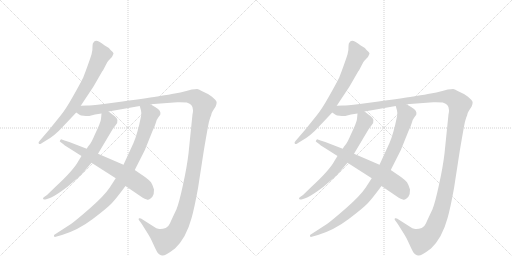
t = 0.00 s
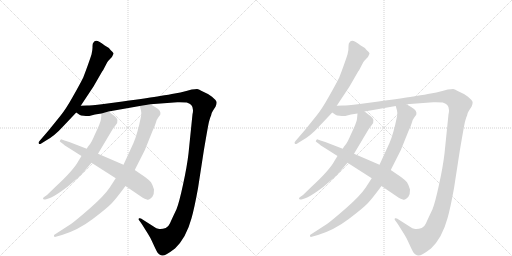
t = 1.97 s
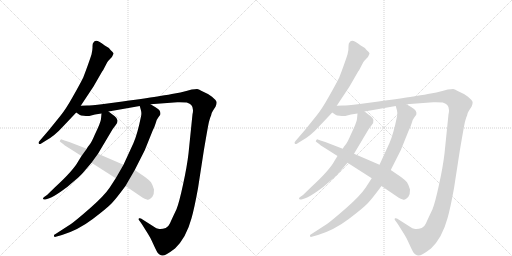
t = 3.95 s
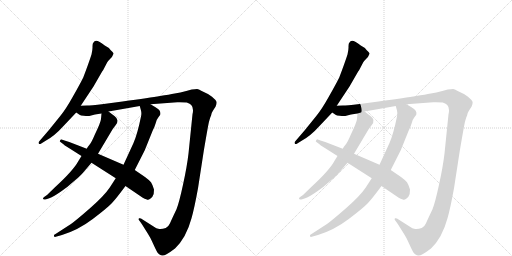
t = 5.92 s
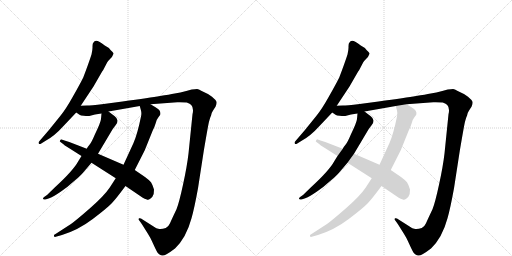
t = 7.89 s
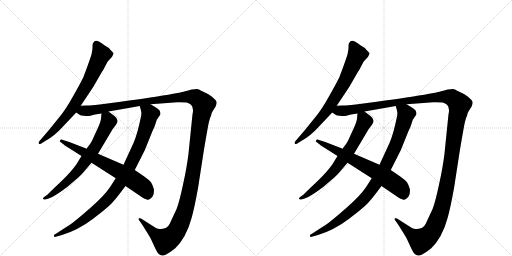
t = 9.87 s

The animated SVG that drew these frames (rendered in a browser with its animation timeline set to each time). Animation: 10 CSS @keyframes rules; one cycle of 9.87 s.

<svg version="1.1" viewBox="0 0 2048 1024" xmlns="http://www.w3.org/2000/svg">
  <g stroke="lightgray" stroke-dasharray="1,1" stroke-width="1" transform="scale(4, 4)">
    <line x1="0" y1="0" x2="256" y2="256"></line>
    <line x1="256" y1="0" x2="0" y2="256"></line>
    <line x1="128" y1="0" x2="128" y2="256"></line>
    <line x1="0" y1="128" x2="256" y2="128"></line>
    <line x1="256" y1="0" x2="512" y2="256"></line>
    <line x1="512" y1="0" x2="256" y2="256"></line>
    <line x1="384" y1="0" x2="384" y2="256"></line>
    <line x1="256" y1="128" x2="512" y2="128"></line>
  </g>
<g transform="scale(1, -1) translate(0, -850)">
   <style type="text/css">
    @keyframes keyframes0 {
      from {
       stroke: black;
       stroke-dashoffset: 733;
       stroke-width: 128;
       }
       70% {
       animation-timing-function: step-end;
       stroke: black;
       stroke-dashoffset: 0;
       stroke-width: 128;
       }
       to {
       stroke: black;
       stroke-width: 1024;
       }
       }
       #make-me-a-hanzi-animation-0 {
         animation: keyframes0 0.846517s both;
         animation-delay: 0.000000s;
         animation-timing-function: linear;
       }
    @keyframes keyframes1 {
      from {
       stroke: black;
       stroke-dashoffset: 1484;
       stroke-width: 128;
       }
       83% {
       animation-timing-function: step-end;
       stroke: black;
       stroke-dashoffset: 0;
       stroke-width: 128;
       }
       to {
       stroke: black;
       stroke-width: 1024;
       }
       }
       #make-me-a-hanzi-animation-1 {
         animation: keyframes1 1.457682s both;
         animation-delay: 0.846517s;
         animation-timing-function: linear;
       }
    @keyframes keyframes2 {
      from {
       stroke: black;
       stroke-dashoffset: 694;
       stroke-width: 128;
       }
       69% {
       animation-timing-function: step-end;
       stroke: black;
       stroke-dashoffset: 0;
       stroke-width: 128;
       }
       to {
       stroke: black;
       stroke-width: 1024;
       }
       }
       #make-me-a-hanzi-animation-2 {
         animation: keyframes2 0.814779s both;
         animation-delay: 2.304199s;
         animation-timing-function: linear;
       }
    @keyframes keyframes3 {
      from {
       stroke: black;
       stroke-dashoffset: 941;
       stroke-width: 128;
       }
       75% {
       animation-timing-function: step-end;
       stroke: black;
       stroke-dashoffset: 0;
       stroke-width: 128;
       }
       to {
       stroke: black;
       stroke-width: 1024;
       }
       }
       #make-me-a-hanzi-animation-3 {
         animation: keyframes3 1.015788s both;
         animation-delay: 3.118978s;
         animation-timing-function: linear;
       }
    @keyframes keyframes4 {
      from {
       stroke: black;
       stroke-dashoffset: 674;
       stroke-width: 128;
       }
       69% {
       animation-timing-function: step-end;
       stroke: black;
       stroke-dashoffset: 0;
       stroke-width: 128;
       }
       to {
       stroke: black;
       stroke-width: 1024;
       }
       }
       #make-me-a-hanzi-animation-4 {
         animation: keyframes4 0.798503s both;
         animation-delay: 4.134766s;
         animation-timing-function: linear;
       }
    @keyframes keyframes5 {
      from {
       stroke: black;
       stroke-dashoffset: 733;
       stroke-width: 128;
       }
       70% {
       animation-timing-function: step-end;
       stroke: black;
       stroke-dashoffset: 0;
       stroke-width: 128;
       }
       to {
       stroke: black;
       stroke-width: 1024;
       }
       }
       #make-me-a-hanzi-animation-5 {
         animation: keyframes5 0.846517s both;
         animation-delay: 4.933268s;
         animation-timing-function: linear;
       }
    @keyframes keyframes6 {
      from {
       stroke: black;
       stroke-dashoffset: 1484;
       stroke-width: 128;
       }
       83% {
       animation-timing-function: step-end;
       stroke: black;
       stroke-dashoffset: 0;
       stroke-width: 128;
       }
       to {
       stroke: black;
       stroke-width: 1024;
       }
       }
       #make-me-a-hanzi-animation-6 {
         animation: keyframes6 1.457682s both;
         animation-delay: 5.779785s;
         animation-timing-function: linear;
       }
    @keyframes keyframes7 {
      from {
       stroke: black;
       stroke-dashoffset: 694;
       stroke-width: 128;
       }
       69% {
       animation-timing-function: step-end;
       stroke: black;
       stroke-dashoffset: 0;
       stroke-width: 128;
       }
       to {
       stroke: black;
       stroke-width: 1024;
       }
       }
       #make-me-a-hanzi-animation-7 {
         animation: keyframes7 0.814779s both;
         animation-delay: 7.237467s;
         animation-timing-function: linear;
       }
    @keyframes keyframes8 {
      from {
       stroke: black;
       stroke-dashoffset: 941;
       stroke-width: 128;
       }
       75% {
       animation-timing-function: step-end;
       stroke: black;
       stroke-dashoffset: 0;
       stroke-width: 128;
       }
       to {
       stroke: black;
       stroke-width: 1024;
       }
       }
       #make-me-a-hanzi-animation-8 {
         animation: keyframes8 1.015788s both;
         animation-delay: 8.052246s;
         animation-timing-function: linear;
       }
    @keyframes keyframes9 {
      from {
       stroke: black;
       stroke-dashoffset: 674;
       stroke-width: 128;
       }
       69% {
       animation-timing-function: step-end;
       stroke: black;
       stroke-dashoffset: 0;
       stroke-width: 128;
       }
       to {
       stroke: black;
       stroke-width: 1024;
       }
       }
       #make-me-a-hanzi-animation-9 {
         animation: keyframes9 0.798503s both;
         animation-delay: 9.068034s;
         animation-timing-function: linear;
       }
</style>
<path d="M 323 427 L 374 504 L 408 563 Q 413 569 417 578 L 429 601 Q 432 607 441 615 Q 450 623 454 635 Q 455 639 442 650 Q 434 661 419 668 Q 382 699 374 680 Q 370 677 370 665 Q 371 653 366 632 Q 354 595 333 540 Q 318 510 290 461 Q 262 411 241 386 L 195 329 L 158 286 Q 152 280 155 276 Q 158 272 165 276 L 181 286 Q 217 305 252 344 L 305 400 L 323 427 Z" fill="lightgray"></path> 
<path d="M 305 400 L 318 391 Q 322 388 335 387 Q 348 385 357 386 L 380 392 L 406 396 L 434 404 L 559 426 L 602 433 L 709 441 Q 723 442 747 440 Q 761 435 765 430 Q 776 418 770 393 L 754 236 Q 748 184 732 111 Q 716 37 706 13 Q 686 -29 680 -43 Q 674 -57 663 -62 Q 649 -67 638 -66 Q 628 -66 608 -52 L 564 -24 Q 559 -22 556 -23 Q 554 -25 555 -29 L 565 -43 Q 567 -45 569 -49 L 591 -84 Q 600 -97 613 -126 Q 626 -155 632 -163 Q 639 -171 648 -172 Q 658 -176 700 -144 Q 745 -101 766 -23 Q 777 15 792 97 L 815 246 Q 832 346 835 359 Q 838 371 841 380 Q 845 389 846 395 Q 847 401 862 423 Q 868 436 866 443 Q 865 449 848 463 Q 831 476 813 483 Q 795 493 788 494 Q 781 494 767 492 L 745 486 Q 721 479 699 476 Q 678 472 640 466 Q 602 459 490 444 L 415 434 Q 361 428 348 428 Q 335 428 323 427 C 293 426 277 411 305 400 Z" fill="lightgray"></path> 
<path d="M 406 396 L 404 374 Q 403 361 379 311 Q 365 278 358 271 Q 351 263 347 255 L 326 226 L 313 205 Q 294 169 219 100 L 188 70 L 178 63 Q 171 59 172 55 Q 173 50 185 53 L 197 57 Q 215 64 244 84 Q 273 104 292 122 Q 322 147 331 158 L 366 199 L 392 235 L 451 334 L 463 350 Q 479 370 459 385 L 434 404 C 410 422 408 423 406 396 Z" fill="lightgray"></path> 
<path d="M 463 137 L 439 100 Q 417 67 361 18 Q 305 -31 284 -46 L 219 -88 Q 215 -89 216 -94 Q 217 -99 223 -97 L 248 -90 Q 313 -70 371 -26 Q 429 18 447 37 Q 465 56 502 106 L 539 170 L 579 249 L 610 326 Q 618 341 623 358 Q 628 375 633 380 L 641 391 Q 646 408 622 421 L 602 433 C 576 448 551 455 559 426 L 564 408 Q 567 397 564 384 Q 550 315 534 278 L 494 191 L 463 137 Z" fill="lightgray"></path> 
<path d="M 347 255 L 290 277 Q 280 281 258 288 L 247 292 Q 244 294 241 289 Q 236 284 242 282 L 255 272 Q 258 268 266 264 L 326 226 L 366 199 L 463 137 L 502 106 L 571 59 Q 588 51 592 51 Q 597 50 609 62 Q 617 74 616 92 Q 611 110 604 121 Q 595 131 580 142 L 539 170 L 494 191 L 392 235 L 347 255 Z" fill="lightgray"></path> 
<path d="M 1347 427 L 1398 504 L 1432 563 Q 1437 569 1441 578 L 1453 601 Q 1456 607 1465 615 Q 1474 623 1478 635 Q 1479 639 1466 650 Q 1458 661 1443 668 Q 1406 699 1398 680 Q 1394 677 1394 665 Q 1395 653 1390 632 Q 1378 595 1357 540 Q 1342 510 1314 461 Q 1286 411 1265 386 L 1219 329 L 1182 286 Q 1176 280 1179 276 Q 1182 272 1189 276 L 1205 286 Q 1241 305 1276 344 L 1329 400 L 1347 427 Z" fill="lightgray"></path> 
<path d="M 1329 400 L 1342 391 Q 1346 388 1359 387 Q 1372 385 1381 386 L 1404 392 L 1430 396 L 1458 404 L 1583 426 L 1626 433 L 1733 441 Q 1747 442 1771 440 Q 1785 435 1789 430 Q 1800 418 1794 393 L 1778 236 Q 1772 184 1756 111 Q 1740 37 1730 13 Q 1710 -29 1704 -43 Q 1698 -57 1687 -62 Q 1673 -67 1662 -66 Q 1652 -66 1632 -52 L 1588 -24 Q 1583 -22 1580 -23 Q 1578 -25 1579 -29 L 1589 -43 Q 1591 -45 1593 -49 L 1615 -84 Q 1624 -97 1637 -126 Q 1650 -155 1656 -163 Q 1663 -171 1672 -172 Q 1682 -176 1724 -144 Q 1769 -101 1790 -23 Q 1801 15 1816 97 L 1839 246 Q 1856 346 1859 359 Q 1862 371 1865 380 Q 1869 389 1870 395 Q 1871 401 1886 423 Q 1892 436 1890 443 Q 1889 449 1872 463 Q 1855 476 1837 483 Q 1819 493 1812 494 Q 1805 494 1791 492 L 1769 486 Q 1745 479 1723 476 Q 1702 472 1664 466 Q 1626 459 1514 444 L 1439 434 Q 1385 428 1372 428 Q 1359 428 1347 427 C 1317 426 1301 411 1329 400 Z" fill="lightgray"></path> 
<path d="M 1430 396 L 1428 374 Q 1427 361 1403 311 Q 1389 278 1382 271 Q 1375 263 1371 255 L 1350 226 L 1337 205 Q 1318 169 1243 100 L 1212 70 L 1202 63 Q 1195 59 1196 55 Q 1197 50 1209 53 L 1221 57 Q 1239 64 1268 84 Q 1297 104 1316 122 Q 1346 147 1355 158 L 1390 199 L 1416 235 L 1475 334 L 1487 350 Q 1503 370 1483 385 L 1458 404 C 1434 422 1432 423 1430 396 Z" fill="lightgray"></path> 
<path d="M 1487 137 L 1463 100 Q 1441 67 1385 18 Q 1329 -31 1308 -46 L 1243 -88 Q 1239 -89 1240 -94 Q 1241 -99 1247 -97 L 1272 -90 Q 1337 -70 1395 -26 Q 1453 18 1471 37 Q 1489 56 1526 106 L 1563 170 L 1603 249 L 1634 326 Q 1642 341 1647 358 Q 1652 375 1657 380 L 1665 391 Q 1670 408 1646 421 L 1626 433 C 1600 448 1575 455 1583 426 L 1588 408 Q 1591 397 1588 384 Q 1574 315 1558 278 L 1518 191 L 1487 137 Z" fill="lightgray"></path> 
<path d="M 1371 255 L 1314 277 Q 1304 281 1282 288 L 1271 292 Q 1268 294 1265 289 Q 1260 284 1266 282 L 1279 272 Q 1282 268 1290 264 L 1350 226 L 1390 199 L 1487 137 L 1526 106 L 1595 59 Q 1612 51 1616 51 Q 1621 50 1633 62 Q 1641 74 1640 92 Q 1635 110 1628 121 Q 1619 131 1604 142 L 1563 170 L 1518 191 L 1416 235 L 1371 255 Z" fill="lightgray"></path> 
      <clipPath id="make-me-a-hanzi-clip-0">
      <path d="M 323 427 L 374 504 L 408 563 Q 413 569 417 578 L 429 601 Q 432 607 441 615 Q 450 623 454 635 Q 455 639 442 650 Q 434 661 419 668 Q 382 699 374 680 Q 370 677 370 665 Q 371 653 366 632 Q 354 595 333 540 Q 318 510 290 461 Q 262 411 241 386 L 195 329 L 158 286 Q 152 280 155 276 Q 158 272 165 276 L 181 286 Q 217 305 252 344 L 305 400 L 323 427 Z" fill="lightgray"></path>
      </clipPath>
      <path clip-path="url(#make-me-a-hanzi-clip-0)" d="M 387 673 L 404 631 L 348 512 L 275 397 L 211 325 L 160 280 " fill="none" id="make-me-a-hanzi-animation-0" stroke-dasharray="605 1210" stroke-linecap="round"></path>

      <clipPath id="make-me-a-hanzi-clip-1">
      <path d="M 305 400 L 318 391 Q 322 388 335 387 Q 348 385 357 386 L 380 392 L 406 396 L 434 404 L 559 426 L 602 433 L 709 441 Q 723 442 747 440 Q 761 435 765 430 Q 776 418 770 393 L 754 236 Q 748 184 732 111 Q 716 37 706 13 Q 686 -29 680 -43 Q 674 -57 663 -62 Q 649 -67 638 -66 Q 628 -66 608 -52 L 564 -24 Q 559 -22 556 -23 Q 554 -25 555 -29 L 565 -43 Q 567 -45 569 -49 L 591 -84 Q 600 -97 613 -126 Q 626 -155 632 -163 Q 639 -171 648 -172 Q 658 -176 700 -144 Q 745 -101 766 -23 Q 777 15 792 97 L 815 246 Q 832 346 835 359 Q 838 371 841 380 Q 845 389 846 395 Q 847 401 862 423 Q 868 436 866 443 Q 865 449 848 463 Q 831 476 813 483 Q 795 493 788 494 Q 781 494 767 492 L 745 486 Q 721 479 699 476 Q 678 472 640 466 Q 602 459 490 444 L 415 434 Q 361 428 348 428 Q 335 428 323 427 C 293 426 277 411 305 400 Z" fill="lightgray"></path>
      </clipPath>
      <path clip-path="url(#make-me-a-hanzi-clip-1)" d="M 315 400 L 543 439 L 743 463 L 784 459 L 814 432 L 756 74 L 738 1 L 706 -74 L 682 -101 L 660 -113 L 623 -90 L 560 -27 " fill="none" id="make-me-a-hanzi-animation-1" stroke-dasharray="1356 2712" stroke-linecap="round"></path>

      <clipPath id="make-me-a-hanzi-clip-2">
      <path d="M 406 396 L 404 374 Q 403 361 379 311 Q 365 278 358 271 Q 351 263 347 255 L 326 226 L 313 205 Q 294 169 219 100 L 188 70 L 178 63 Q 171 59 172 55 Q 173 50 185 53 L 197 57 Q 215 64 244 84 Q 273 104 292 122 Q 322 147 331 158 L 366 199 L 392 235 L 451 334 L 463 350 Q 479 370 459 385 L 434 404 C 410 422 408 423 406 396 Z" fill="lightgray"></path>
      </clipPath>
      <path clip-path="url(#make-me-a-hanzi-clip-2)" d="M 415 390 L 434 365 L 369 243 L 288 141 L 243 100 L 179 56 " fill="none" id="make-me-a-hanzi-animation-2" stroke-dasharray="566 1132" stroke-linecap="round"></path>

      <clipPath id="make-me-a-hanzi-clip-3">
      <path d="M 463 137 L 439 100 Q 417 67 361 18 Q 305 -31 284 -46 L 219 -88 Q 215 -89 216 -94 Q 217 -99 223 -97 L 248 -90 Q 313 -70 371 -26 Q 429 18 447 37 Q 465 56 502 106 L 539 170 L 579 249 L 610 326 Q 618 341 623 358 Q 628 375 633 380 L 641 391 Q 646 408 622 421 L 602 433 C 576 448 551 455 559 426 L 564 408 Q 567 397 564 384 Q 550 315 534 278 L 494 191 L 463 137 Z" fill="lightgray"></path>
      </clipPath>
      <path clip-path="url(#make-me-a-hanzi-clip-3)" d="M 567 423 L 600 393 L 592 362 L 553 254 L 477 112 L 428 50 L 341 -25 L 292 -59 L 221 -93 " fill="none" id="make-me-a-hanzi-animation-3" stroke-dasharray="813 1626" stroke-linecap="round"></path>

      <clipPath id="make-me-a-hanzi-clip-4">
      <path d="M 347 255 L 290 277 Q 280 281 258 288 L 247 292 Q 244 294 241 289 Q 236 284 242 282 L 255 272 Q 258 268 266 264 L 326 226 L 366 199 L 463 137 L 502 106 L 571 59 Q 588 51 592 51 Q 597 50 609 62 Q 617 74 616 92 Q 611 110 604 121 Q 595 131 580 142 L 539 170 L 494 191 L 392 235 L 347 255 Z" fill="lightgray"></path>
      </clipPath>
      <path clip-path="url(#make-me-a-hanzi-clip-4)" d="M 246 286 L 518 140 L 576 99 L 592 64 " fill="none" id="make-me-a-hanzi-animation-4" stroke-dasharray="546 1092" stroke-linecap="round"></path>

      <clipPath id="make-me-a-hanzi-clip-5">
      <path d="M 1347 427 L 1398 504 L 1432 563 Q 1437 569 1441 578 L 1453 601 Q 1456 607 1465 615 Q 1474 623 1478 635 Q 1479 639 1466 650 Q 1458 661 1443 668 Q 1406 699 1398 680 Q 1394 677 1394 665 Q 1395 653 1390 632 Q 1378 595 1357 540 Q 1342 510 1314 461 Q 1286 411 1265 386 L 1219 329 L 1182 286 Q 1176 280 1179 276 Q 1182 272 1189 276 L 1205 286 Q 1241 305 1276 344 L 1329 400 L 1347 427 Z" fill="lightgray"></path>
      </clipPath>
      <path clip-path="url(#make-me-a-hanzi-clip-5)" d="M 1411 673 L 1428 631 L 1372 512 L 1299 397 L 1235 325 L 1184 280 " fill="none" id="make-me-a-hanzi-animation-5" stroke-dasharray="605 1210" stroke-linecap="round"></path>

      <clipPath id="make-me-a-hanzi-clip-6">
      <path d="M 1329 400 L 1342 391 Q 1346 388 1359 387 Q 1372 385 1381 386 L 1404 392 L 1430 396 L 1458 404 L 1583 426 L 1626 433 L 1733 441 Q 1747 442 1771 440 Q 1785 435 1789 430 Q 1800 418 1794 393 L 1778 236 Q 1772 184 1756 111 Q 1740 37 1730 13 Q 1710 -29 1704 -43 Q 1698 -57 1687 -62 Q 1673 -67 1662 -66 Q 1652 -66 1632 -52 L 1588 -24 Q 1583 -22 1580 -23 Q 1578 -25 1579 -29 L 1589 -43 Q 1591 -45 1593 -49 L 1615 -84 Q 1624 -97 1637 -126 Q 1650 -155 1656 -163 Q 1663 -171 1672 -172 Q 1682 -176 1724 -144 Q 1769 -101 1790 -23 Q 1801 15 1816 97 L 1839 246 Q 1856 346 1859 359 Q 1862 371 1865 380 Q 1869 389 1870 395 Q 1871 401 1886 423 Q 1892 436 1890 443 Q 1889 449 1872 463 Q 1855 476 1837 483 Q 1819 493 1812 494 Q 1805 494 1791 492 L 1769 486 Q 1745 479 1723 476 Q 1702 472 1664 466 Q 1626 459 1514 444 L 1439 434 Q 1385 428 1372 428 Q 1359 428 1347 427 C 1317 426 1301 411 1329 400 Z" fill="lightgray"></path>
      </clipPath>
      <path clip-path="url(#make-me-a-hanzi-clip-6)" d="M 1339 400 L 1567 439 L 1767 463 L 1808 459 L 1838 432 L 1780 74 L 1762 1 L 1730 -74 L 1706 -101 L 1684 -113 L 1647 -90 L 1584 -27 " fill="none" id="make-me-a-hanzi-animation-6" stroke-dasharray="1356 2712" stroke-linecap="round"></path>

      <clipPath id="make-me-a-hanzi-clip-7">
      <path d="M 1430 396 L 1428 374 Q 1427 361 1403 311 Q 1389 278 1382 271 Q 1375 263 1371 255 L 1350 226 L 1337 205 Q 1318 169 1243 100 L 1212 70 L 1202 63 Q 1195 59 1196 55 Q 1197 50 1209 53 L 1221 57 Q 1239 64 1268 84 Q 1297 104 1316 122 Q 1346 147 1355 158 L 1390 199 L 1416 235 L 1475 334 L 1487 350 Q 1503 370 1483 385 L 1458 404 C 1434 422 1432 423 1430 396 Z" fill="lightgray"></path>
      </clipPath>
      <path clip-path="url(#make-me-a-hanzi-clip-7)" d="M 1439 390 L 1458 365 L 1393 243 L 1312 141 L 1267 100 L 1203 56 " fill="none" id="make-me-a-hanzi-animation-7" stroke-dasharray="566 1132" stroke-linecap="round"></path>

      <clipPath id="make-me-a-hanzi-clip-8">
      <path d="M 1487 137 L 1463 100 Q 1441 67 1385 18 Q 1329 -31 1308 -46 L 1243 -88 Q 1239 -89 1240 -94 Q 1241 -99 1247 -97 L 1272 -90 Q 1337 -70 1395 -26 Q 1453 18 1471 37 Q 1489 56 1526 106 L 1563 170 L 1603 249 L 1634 326 Q 1642 341 1647 358 Q 1652 375 1657 380 L 1665 391 Q 1670 408 1646 421 L 1626 433 C 1600 448 1575 455 1583 426 L 1588 408 Q 1591 397 1588 384 Q 1574 315 1558 278 L 1518 191 L 1487 137 Z" fill="lightgray"></path>
      </clipPath>
      <path clip-path="url(#make-me-a-hanzi-clip-8)" d="M 1591 423 L 1624 393 L 1616 362 L 1577 254 L 1501 112 L 1452 50 L 1365 -25 L 1316 -59 L 1245 -93 " fill="none" id="make-me-a-hanzi-animation-8" stroke-dasharray="813 1626" stroke-linecap="round"></path>

      <clipPath id="make-me-a-hanzi-clip-9">
      <path d="M 1371 255 L 1314 277 Q 1304 281 1282 288 L 1271 292 Q 1268 294 1265 289 Q 1260 284 1266 282 L 1279 272 Q 1282 268 1290 264 L 1350 226 L 1390 199 L 1487 137 L 1526 106 L 1595 59 Q 1612 51 1616 51 Q 1621 50 1633 62 Q 1641 74 1640 92 Q 1635 110 1628 121 Q 1619 131 1604 142 L 1563 170 L 1518 191 L 1416 235 L 1371 255 Z" fill="lightgray"></path>
      </clipPath>
      <path clip-path="url(#make-me-a-hanzi-clip-9)" d="M 1270 286 L 1542 140 L 1600 99 L 1616 64 " fill="none" id="make-me-a-hanzi-animation-9" stroke-dasharray="546 1092" stroke-linecap="round"></path>

</g>
</svg>
